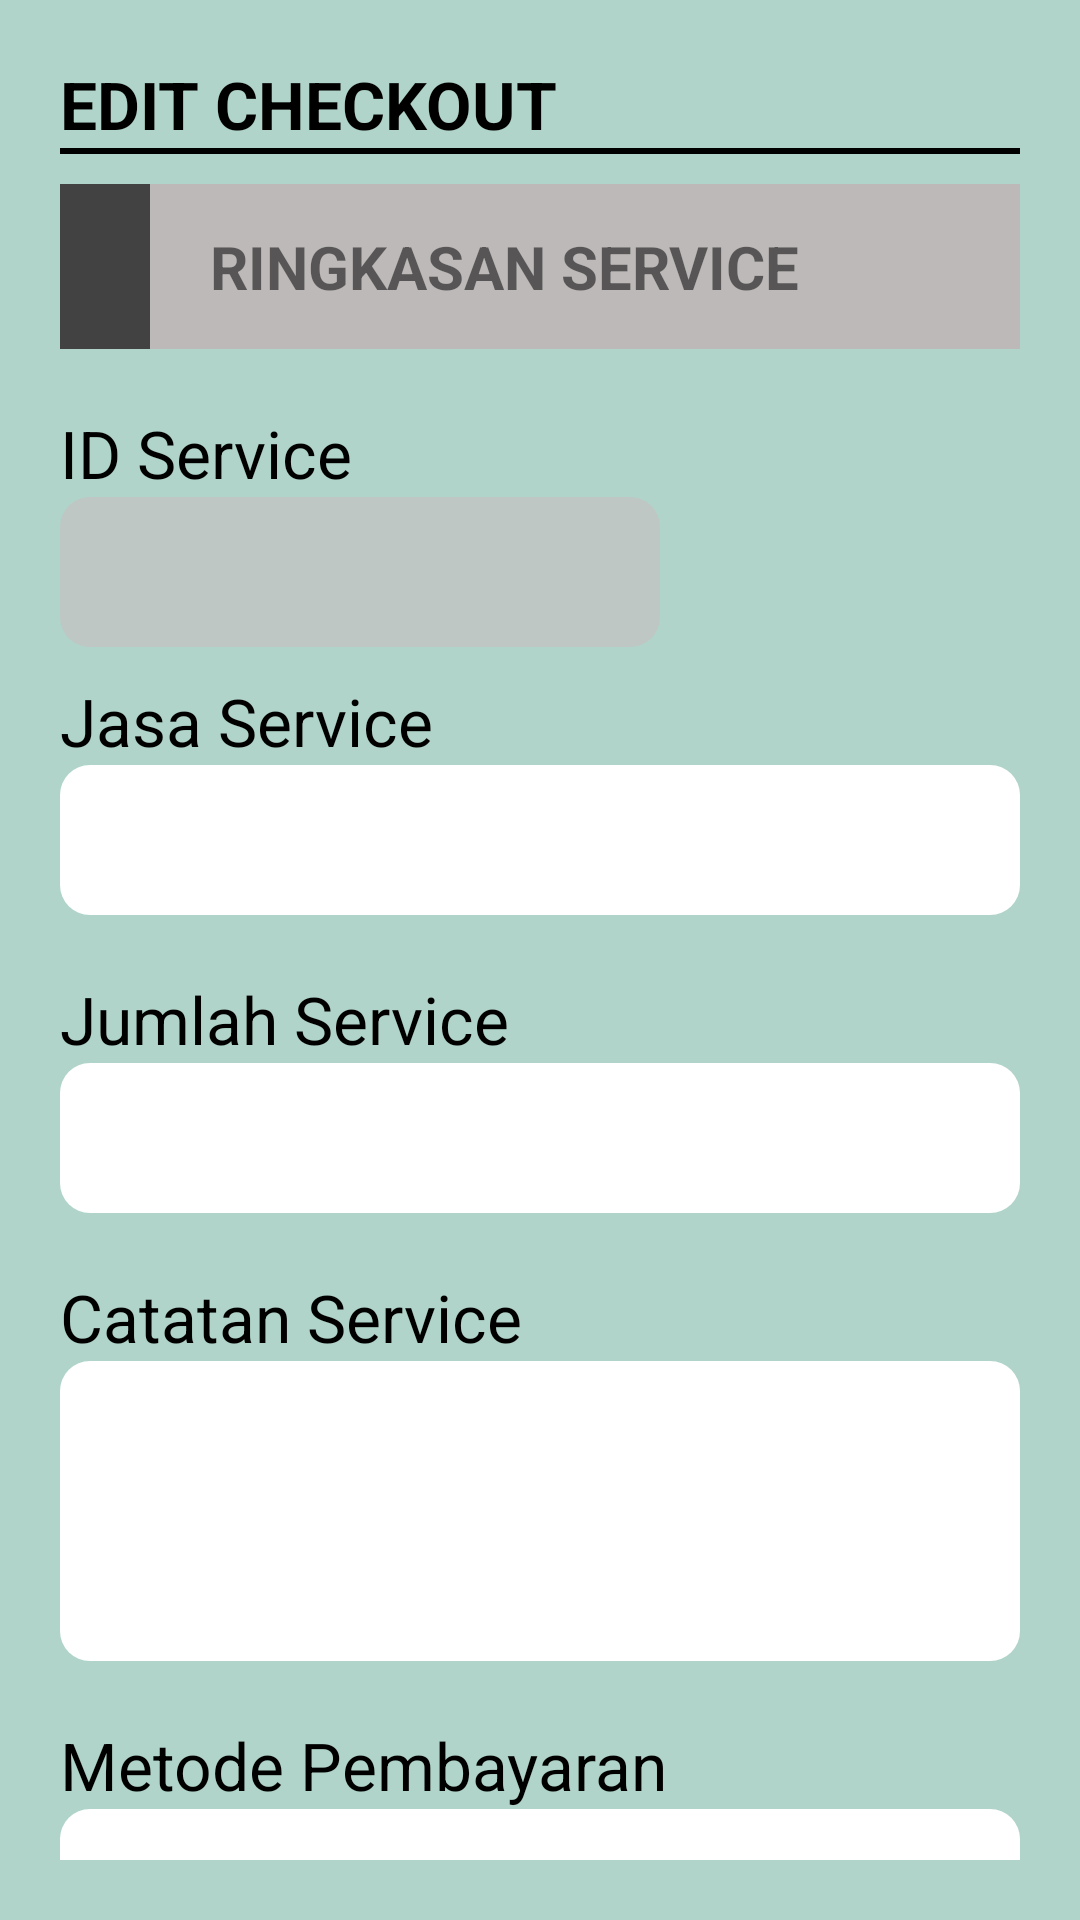

Write the Android layout XML for this screen, with the resource values it uses.
<!-- AndroidManifest.xml: application theme Theme.Project_Ultracom -->
<!-- res/layout/activity_edit_checkout_page.xml -->
<?xml version="1.0" encoding="utf-8"?>
<LinearLayout xmlns:android="http://schemas.android.com/apk/res/android"
    xmlns:app="http://schemas.android.com/apk/res-auto"
    xmlns:tools="http://schemas.android.com/tools"
    android:layout_width="match_parent"
    android:layout_height="match_parent"
    android:background="#B0D4C9"
    tools:context=".CheckoutPage">

    <LinearLayout
        android:layout_width="match_parent"
        android:layout_height="match_parent"
        android:layout_marginTop="20dp"
        android:layout_marginLeft="20dp"
        android:layout_marginRight="20dp"
        android:layout_marginBottom="20dp"
        android:orientation="vertical">

        <LinearLayout
            android:orientation="vertical"
            android:layout_width="match_parent"
            android:layout_height="wrap_content">

            <TextView
                android:layout_width="wrap_content"
                android:layout_height="wrap_content"
                android:text="EDIT CHECKOUT"
                android:textSize="22sp"
                android:textStyle="bold"
                android:textColor="@color/black"/>
            <View
                android:layout_width="match_parent"
                android:layout_height="2dp"
                android:background="@color/black"/>

        </LinearLayout>

        <LinearLayout
            android:layout_width="match_parent"
            android:layout_height="55dp"
            android:layout_marginTop="10dp"
            android:background="#BDB9B9"
            android:orientation="horizontal">

            <View
                android:layout_width="30dp"
                android:layout_height="55dp"
                android:background="#424242"/>

            <TextView
                android:layout_width="wrap_content"
                android:layout_height="wrap_content"
                android:layout_marginLeft="20dp"
                android:layout_gravity="center"
                android:text="RINGKASAN SERVICE"
                android:textSize="20sp"
                android:textStyle="bold"/>
        </LinearLayout>

        <LinearLayout
            android:layout_width="match_parent"
            android:layout_height="wrap_content"
            android:layout_marginTop="20dp"
            android:orientation="vertical">

            <LinearLayout
                android:layout_width="match_parent"
                android:layout_height="wrap_content"
                android:orientation="vertical">

                <TextView
                    android:layout_width="wrap_content"
                    android:layout_height="wrap_content"
                    android:text="ID Service"
                    android:textSize="22sp"
                    android:textColor="@color/black"/>
                <LinearLayout
                    android:layout_width="match_parent"
                    android:layout_height="wrap_content"
                    android:orientation="horizontal">

                    <EditText
                        android:id="@+id/editText_editidService"
                        android:enabled="false"
                        android:layout_width="200dp"
                        android:layout_height="50dp"
                        android:paddingLeft="10dp"
                        android:textColor="@color/black"
                        android:background="@drawable/rounded_edittextdisabled" />
                </LinearLayout>


            </LinearLayout>

            <LinearLayout
                android:layout_width="match_parent"
                android:layout_height="wrap_content"
                android:orientation="vertical"
                android:layout_marginTop="10dp">

                <TextView
                    android:layout_width="match_parent"
                    android:layout_height="wrap_content"
                    android:text="Jasa Service"
                    android:textSize="22sp"
                    android:textColor="@color/black"/>
                <EditText
                    android:id="@+id/editText_editjasaService"
                    android:layout_width="match_parent"
                    android:layout_height="50dp"
                    android:paddingLeft="10dp"
                    android:textColor="@color/black"
                    android:background="@drawable/rounded_edittext" />
            </LinearLayout>

            <LinearLayout
                android:layout_width="match_parent"
                android:layout_height="wrap_content"
                android:layout_marginTop="20dp"
                android:orientation="vertical">

                <TextView
                    android:layout_width="match_parent"
                    android:layout_height="wrap_content"
                    android:text="Jumlah Service"
                    android:textSize="22sp"
                    android:textColor="@color/black"/>
                <EditText
                    android:id="@+id/editText_editjmlService"
                    android:layout_width="match_parent"
                    android:layout_height="50dp"
                    android:inputType="phone"
                    android:paddingLeft="10dp"
                    android:textColor="@color/black"
                    android:background="@drawable/rounded_edittext" />
            </LinearLayout>

            <LinearLayout
                android:layout_width="match_parent"
                android:layout_height="wrap_content"
                android:layout_marginTop="20dp"
                android:orientation="vertical">

                <TextView
                    android:layout_width="match_parent"
                    android:layout_height="wrap_content"
                    android:text="Catatan Service"
                    android:textSize="22sp"
                    android:textColor="@color/black"/>
                <EditText
                    android:id="@+id/editText_editcatatanService"
                    android:layout_width="match_parent"
                    android:layout_height="100dp"
                    android:paddingLeft="10dp"
                    android:background="@drawable/rounded_edittext"
                    android:textColor="@color/black" />
            </LinearLayout>

            <LinearLayout
                android:layout_width="match_parent"
                android:layout_height="wrap_content"
                android:orientation="vertical"
                android:layout_marginTop="20dp">

                <TextView
                    android:layout_width="match_parent"
                    android:layout_height="wrap_content"
                    android:text="Metode Pembayaran"
                    android:textSize="22sp"
                    android:textColor="@color/black"/>
                <EditText
                    android:id="@+id/editText_editmetodepembayaran"
                    android:layout_width="match_parent"
                    android:layout_height="50dp"
                    android:paddingLeft="10dp"
                    android:background="@drawable/rounded_edittext"
                    android:textColor="@color/black" />
            </LinearLayout>
            <View
                android:layout_width="match_parent"
                android:layout_height="2dp"
                android:layout_marginTop="10dp"
                android:background="@color/black"/>

            <com.google.android.material.button.MaterialButton
                android:id="@+id/btn_editcheckout"
                android:layout_width="match_parent"
                android:layout_height="wrap_content"
                app:backgroundTint="#2C735E"
                app:cornerRadius="10dp"
                android:text="Update">
            </com.google.android.material.button.MaterialButton>

            <com.google.android.material.button.MaterialButton
                android:id="@+id/btn_wa"
                android:layout_width="match_parent"
                android:layout_height="wrap_content"
                app:backgroundTint="#2C735E"
                app:cornerRadius="10dp"
                android:text="Send Wa">
            </com.google.android.material.button.MaterialButton>

        </LinearLayout>


    </LinearLayout>

</LinearLayout>
<!-- resources referenced by this layout -->
<resources>
  <color name="black">#FF000000</color>
  <!-- drawable rounded_edittext (drawable) -->
  <?xml version="1.0" encoding="utf-8"?>
  <shape xmlns:android="http://schemas.android.com/apk/res/android">
      android:shape="rectangle">
      <solid android:color="@android:color/white" />
      <corners android:radius="10dp" />
  
  </shape>
  <!-- drawable rounded_edittextdisabled (drawable) -->
  <?xml version="1.0" encoding="utf-8"?>
  <shape xmlns:android="http://schemas.android.com/apk/res/android">
      android:shape="rectangle">
      <solid android:color="#BFC7C4" />
      <corners android:radius="10dp" />
  </shape>
  <style name="Theme.Project_Ultracom" parent="Theme.MaterialComponents.DayNight.NoActionBar">
          
          <item name="colorPrimary">@color/purple_500</item>
          <item name="colorPrimaryVariant">@color/purple_700</item>
          <item name="colorOnPrimary">@color/white</item>
          
          <item name="colorSecondary">@color/teal_200</item>
          <item name="colorSecondaryVariant">@color/teal_700</item>
          <item name="colorOnSecondary">@color/black</item>
          
          <item name="android:statusBarColor" tools:targetApi="l">?attr/colorPrimaryVariant</item>
          
      </style>
  <color name="purple_500">#3EA082</color>
  <color name="purple_700">#2C735E</color>
  <color name="white">#FFFFFFFF</color>
  <color name="teal_200">#FF03DAC5</color>
  <color name="teal_700">#FF018786</color>
</resources>
